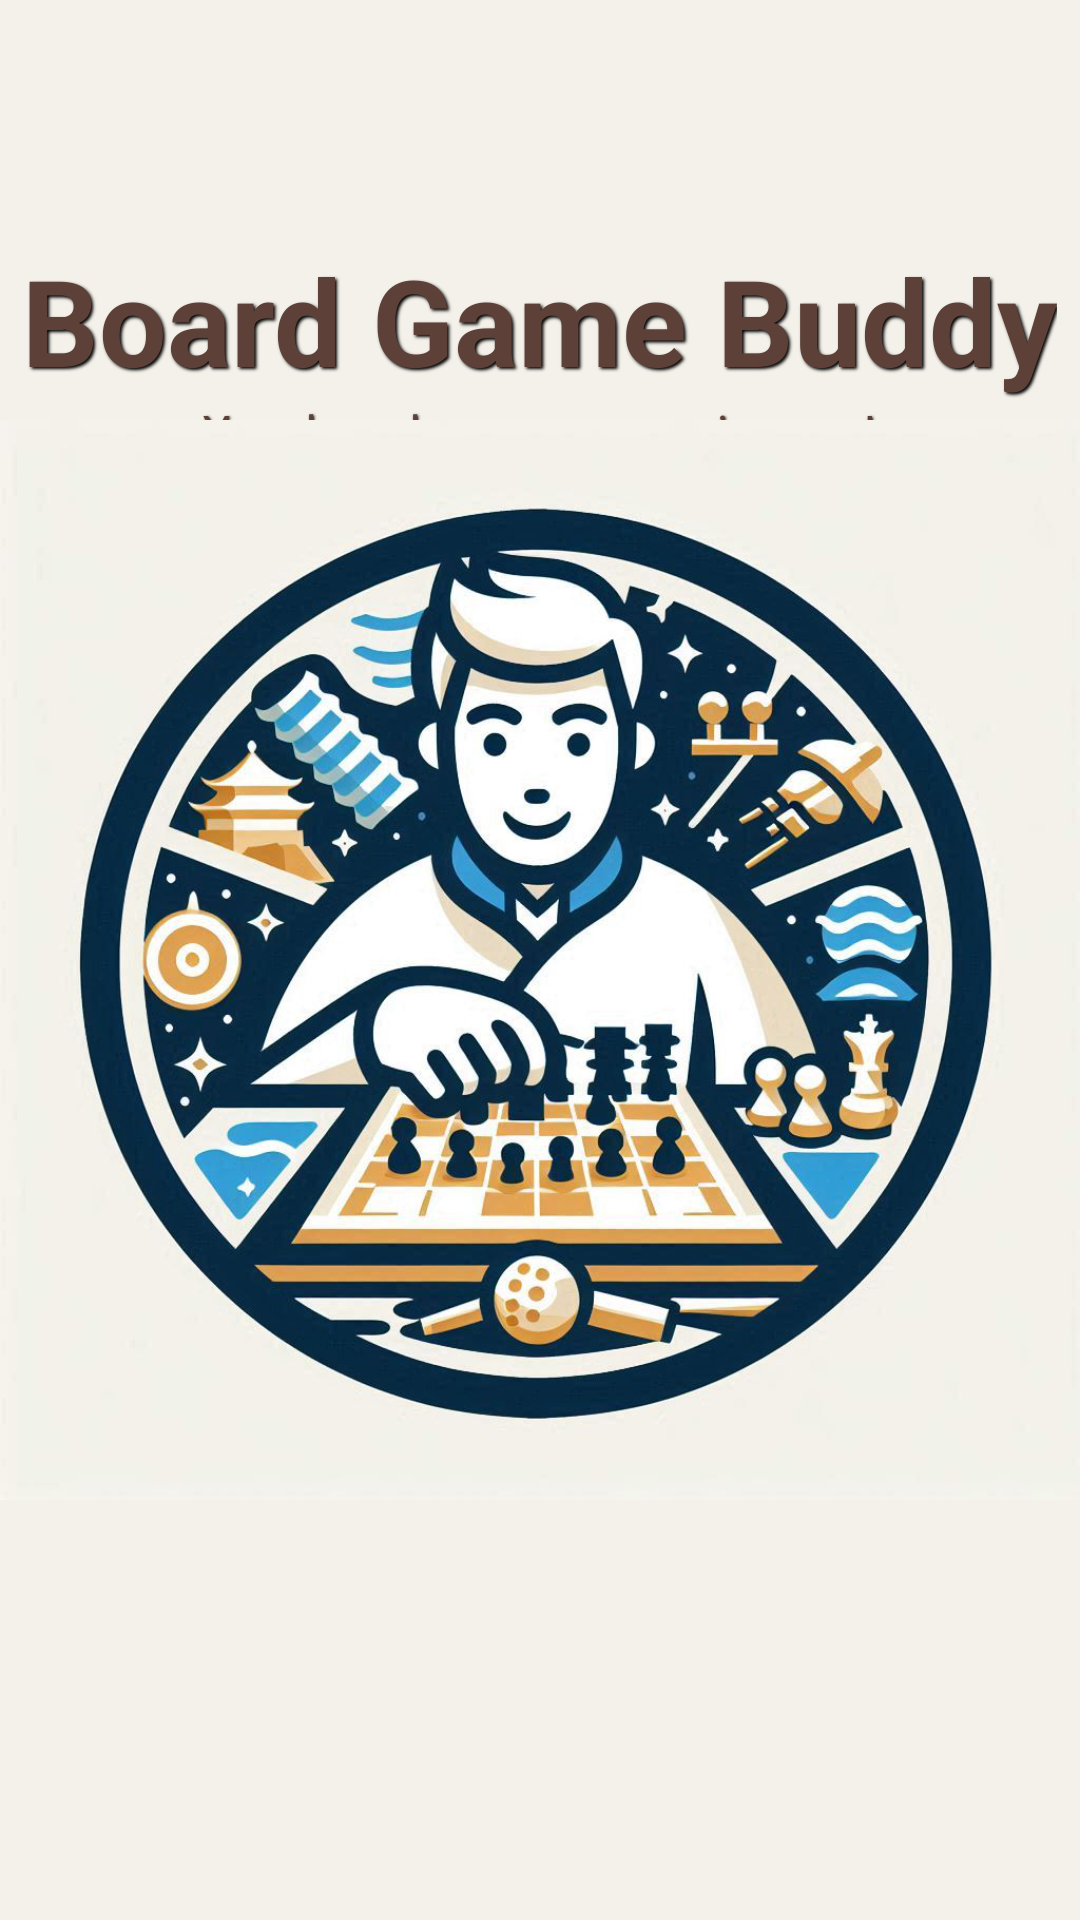

Reconstruct the res/layout file that produces this screen, plus the resources it refers to.
<!-- AndroidManifest.xml: application theme Theme.BoardGameBuddy -->
<!-- res/layout/activity_start.xml -->
<?xml version="1.0" encoding="utf-8"?>
<RelativeLayout xmlns:android="http://schemas.android.com/apk/res/android"
    android:layout_width="match_parent"
    android:layout_height="match_parent"
    android:background="@color/startup_light">

    <TextView
        android:id="@+id/app_title"
        android:layout_width="wrap_content"
        android:layout_height="wrap_content"
        android:layout_alignParentTop="true"
        android:layout_centerHorizontal="true"
        android:layout_marginTop="80dp"
        android:text="@string/app_name"
        android:textSize="40sp"
        android:textStyle="bold"
        android:textColor="@color/startup_dark"
        android:shadowColor="#000000"
        android:shadowRadius="2"
        android:shadowDx="2"
        android:shadowDy="2" />

    <TextView
        android:id="@+id/app_subtitle"
        android:layout_width="wrap_content"
        android:layout_height="wrap_content"
        android:layout_below="@id/app_title"
        android:layout_centerHorizontal="true"
        android:text="@string/app_subtitle"
        android:textSize="15sp"
        android:textStyle="normal"
        android:textColor="@color/startup_dark"
        android:shadowColor="#000000"
        android:shadowRadius="1.5"
        android:shadowDx="1"
        android:shadowDy="1" />

    <ImageView
        android:id="@+id/start_animation"
        android:layout_width="wrap_content"
        android:layout_height="wrap_content"
        android:layout_centerInParent="true"
        android:src="@drawable/bgbuddy_logo" />
</RelativeLayout>
<!-- resources referenced by this layout -->
<resources>
  <color name="startup_dark">#5D4037</color>
  <color name="startup_light">#F4F1EA</color>
  <!-- drawable bgbuddy_logo: png bitmap (drawable, 797606 bytes) -->
  <string name="app_name">Board Game Buddy</string>
  <string name="app_subtitle">Your board game companion app!</string>
  <style name="Theme.BoardGameBuddy" parent="Base.Theme.BoardGameBuddy" />
  <style name="Base.Theme.BoardGameBuddy" parent="Theme.Material3.DayNight.NoActionBar">
          <item name="colorPrimaryDark">#5D4037</item>
      </style>
</resources>
